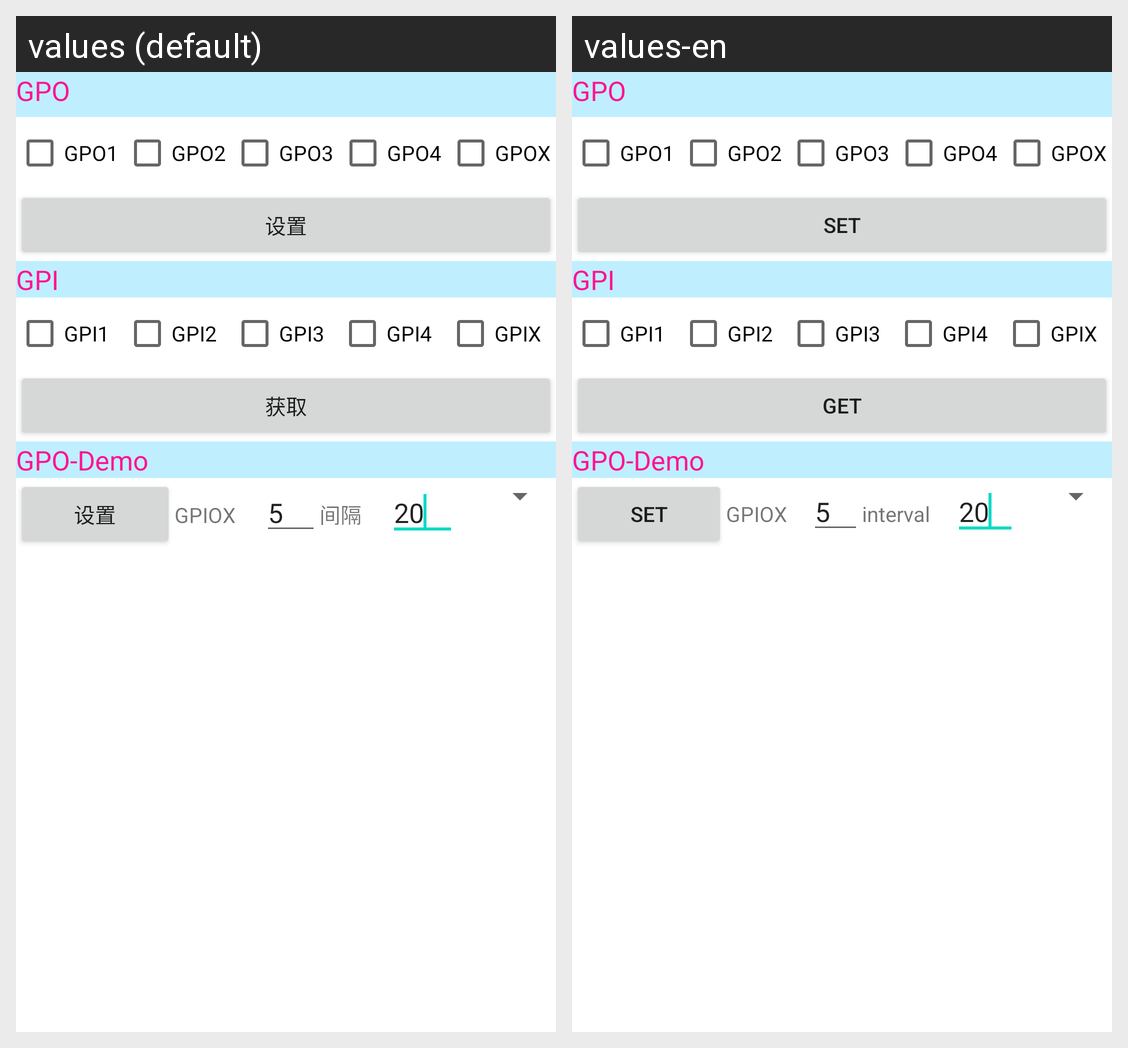

The same Android screen rendered under two of its app's locales, left to right. List the strings drawn on it with the default value and each locale's translation.
Android screen res/layout/tab4_tablelayout_gpio.xml rendered under 2 locales, left to right: values (default), values-en. Device: Nexus 5 (rendered at 1080×1920; each locale shown at half size, 540×960, under a caption strip naming it); theme AppTheme.
Strings drawn on this screen, with the default value and each locale's value (text and hints the layout hard-codes, and strings that could not be matched under every locale, appear in the picture but are not listed):

str_paramset
  values: 设置
  values-en: set

str_paramget
  values: 获取
  values-en: get

tab4_usl_textView_read_inve
  values: 间隔
  values-en: interval
